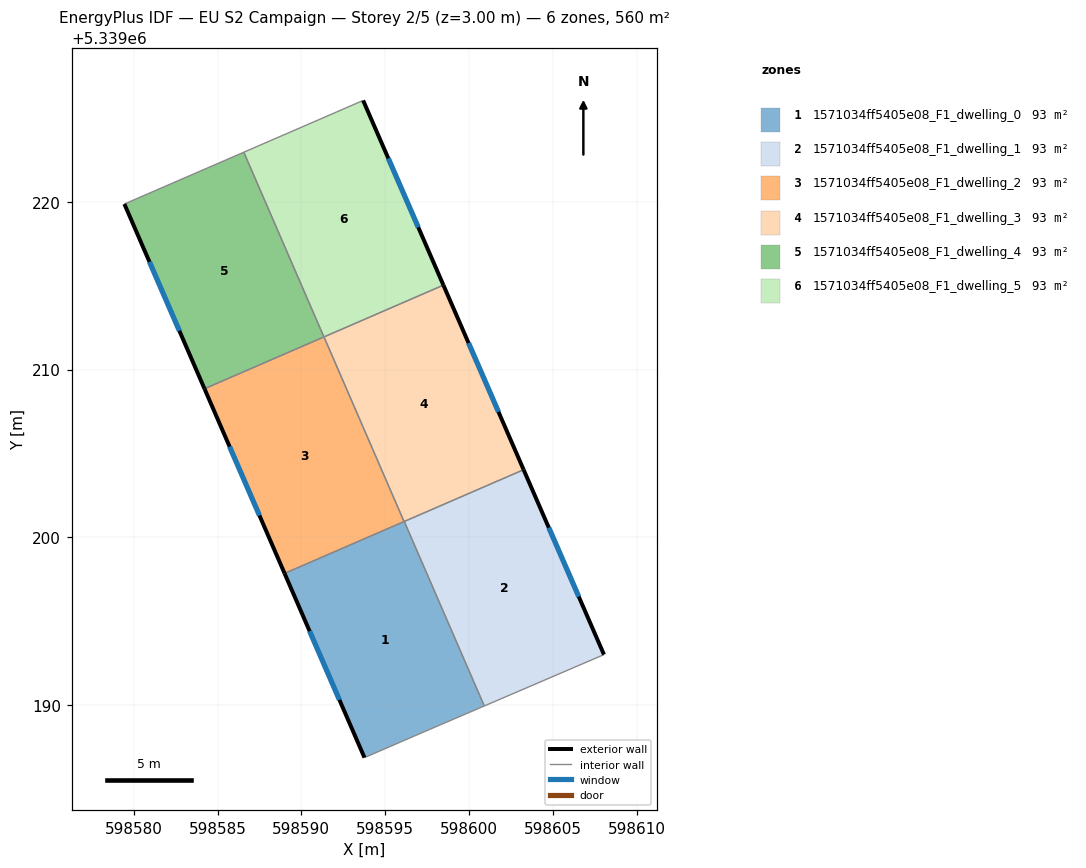
=== STOREY PLAN SPEC (per zone: floor XY polygon, exterior-wall plan segments, windows/doors) ===
zone 1: 1571034ff5405e08_F1_dwelling_0  (93.2 m²)
  floor: (598596.14, 5339200.94) (598600.91, 5339189.94) (598597.18, 5339188.33) (598593.77, 5339186.86) (598589.00, 5339197.84)
  exterior wall: (598589.00, 5339197.84) – (598593.77, 5339186.86)  [12.0 m]
    window: (598590.49, 5339194.40) – (598592.27, 5339190.30)  [5.0 m²]
  interior walls: 5
zone 2: 1571034ff5405e08_F1_dwelling_1  (93.3 m²)
  floor: (598603.26, 5339204.03) (598608.05, 5339193.00) (598600.91, 5339189.94) (598596.14, 5339200.94)
  exterior wall: (598608.05, 5339193.00) – (598603.26, 5339204.03)  [12.0 m]
    window: (598606.55, 5339196.46) – (598604.76, 5339200.57)  [5.0 m²]
  interior walls: 3
zone 3: 1571034ff5405e08_F1_dwelling_2  (93.3 m²)
  floor: (598591.35, 5339211.95) (598596.13, 5339200.94) (598589.00, 5339197.84) (598584.22, 5339208.86)
  exterior wall: (598584.22, 5339208.86) – (598589.00, 5339197.84)  [12.0 m]
    window: (598585.72, 5339205.41) – (598587.50, 5339201.30)  [5.0 m²]
  interior walls: 3
zone 4: 1571034ff5405e08_F1_dwelling_3  (93.3 m²)
  floor: (598598.47, 5339215.04) (598603.26, 5339204.03) (598596.13, 5339200.94) (598591.35, 5339211.95)
  exterior wall: (598603.26, 5339204.03) – (598598.47, 5339215.04)  [12.0 m]
    window: (598601.76, 5339207.48) – (598599.97, 5339211.59)  [5.0 m²]
  interior walls: 4
zone 5: 1571034ff5405e08_F1_dwelling_4  (93.3 m²)
  floor: (598586.57, 5339222.97) (598591.35, 5339211.95) (598584.22, 5339208.86) (598579.44, 5339219.88)
  exterior wall: (598579.44, 5339219.88) – (598584.22, 5339208.86)  [12.0 m]
    window: (598580.94, 5339216.42) – (598582.72, 5339212.31)  [5.0 m²]
  interior walls: 3
zone 6: 1571034ff5405e08_F1_dwelling_5  (93.2 m²)
  floor: (598593.69, 5339226.05) (598598.47, 5339215.04) (598591.35, 5339211.95) (598586.57, 5339222.97)
  exterior wall: (598598.47, 5339215.04) – (598593.69, 5339226.05)  [12.0 m]
    window: (598596.97, 5339218.49) – (598595.19, 5339222.60)  [5.0 m²]
  interior walls: 3

=== DERIVED (storey summary) ===
Building: EU S2 Campaign
Storey: 2 of 5  (floor level z = 3.00 m)
Storey gross floor area: 559.5 m²
Zones on this storey: 6
  - 1571034ff5405e08_F1_dwelling_0: floor 93.2 m²; exterior wall 12.0 m (35.9 m²); 1 window(s) 5.0 m²; WWR 13.9%
  - 1571034ff5405e08_F1_dwelling_1: floor 93.3 m²; exterior wall 12.0 m (36.1 m²); 1 window(s) 5.0 m²; WWR 13.9%
  - 1571034ff5405e08_F1_dwelling_2: floor 93.3 m²; exterior wall 12.0 m (36.0 m²); 1 window(s) 5.0 m²; WWR 13.9%
  - 1571034ff5405e08_F1_dwelling_3: floor 93.3 m²; exterior wall 12.0 m (36.0 m²); 1 window(s) 5.0 m²; WWR 13.9%
  - 1571034ff5405e08_F1_dwelling_4: floor 93.3 m²; exterior wall 12.0 m (36.0 m²); 1 window(s) 5.0 m²; WWR 13.9%
  - 1571034ff5405e08_F1_dwelling_5: floor 93.2 m²; exterior wall 12.0 m (36.0 m²); 1 window(s) 5.0 m²; WWR 13.9%
Zone adjacency (shared interzone walls):
  - 1571034ff5405e08_F1_dwelling_0 ↔ 1571034ff5405e08_F1_dwelling_1
  - 1571034ff5405e08_F1_dwelling_0 ↔ 1571034ff5405e08_F1_dwelling_2
  - 1571034ff5405e08_F1_dwelling_0 ↔ 1571034ff5405e08_F1_dwelling_3
  - 1571034ff5405e08_F1_dwelling_1 ↔ 1571034ff5405e08_F1_dwelling_3
  - 1571034ff5405e08_F1_dwelling_2 ↔ 1571034ff5405e08_F1_dwelling_3
  - 1571034ff5405e08_F1_dwelling_2 ↔ 1571034ff5405e08_F1_dwelling_4
  - 1571034ff5405e08_F1_dwelling_3 ↔ 1571034ff5405e08_F1_dwelling_5
  - 1571034ff5405e08_F1_dwelling_4 ↔ 1571034ff5405e08_F1_dwelling_5